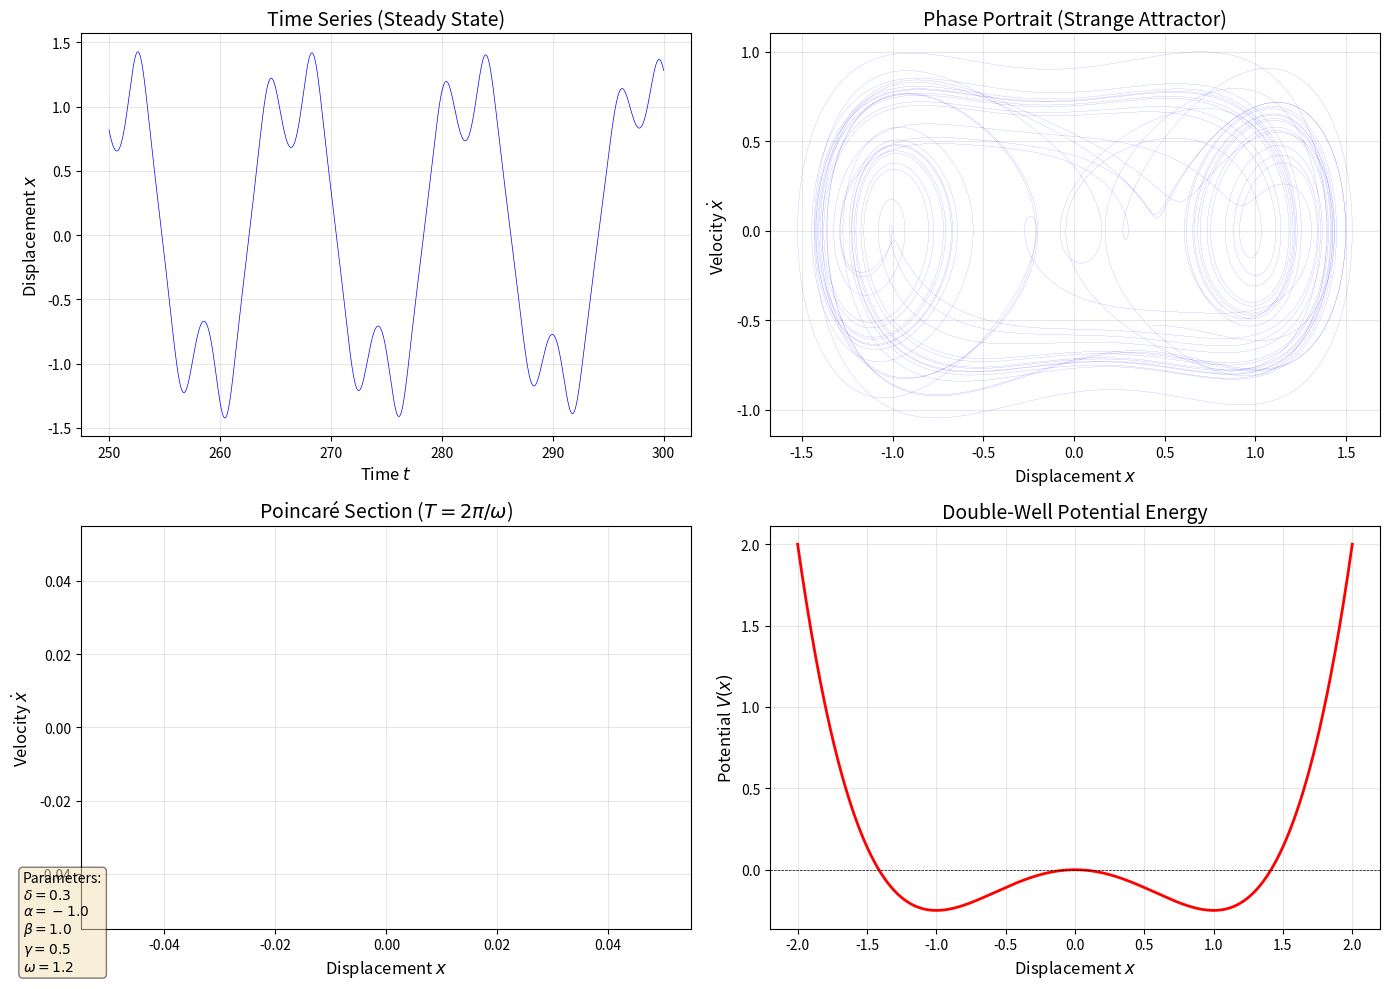

Source code (Python):
import numpy as np
from scipy.integrate import solve_ivp
import matplotlib.pyplot as plt

# Duffing oscillator parameters (chaotic regime)
delta = 0.3      # Damping coefficient
alpha = -1.0     # Linear stiffness (negative for double-well)
beta = 1.0       # Nonlinear stiffness
gamma = 0.5      # Driving amplitude
omega = 1.2      # Driving frequency

def duffing(t, state):
    """
    Duffing oscillator equations of motion.
    
    Parameters:
    -----------
    t : float
        Time
    state : array-like
        [x, y] where x is displacement and y is velocity
    
    Returns:
    --------
    array : [dx/dt, dy/dt]
    """
    x, y = state
    dxdt = y
    dydt = -delta * y - alpha * x - beta * x**3 + gamma * np.cos(omega * t)
    return [dxdt, dydt]

# Initial conditions
x0 = 1.0
y0 = 0.0
state0 = [x0, y0]

# Time span for integration
t_span = (0, 500)
t_eval = np.linspace(t_span[0], t_span[1], 50000)

# Solve the system
solution = solve_ivp(duffing, t_span, state0, t_eval=t_eval, 
                     method='RK45', dense_output=True)

print(f"Integration successful: {solution.success}")
print(f"Number of time points: {len(solution.t)}")

# Extract solution
t = solution.t
x = solution.y[0]
y = solution.y[1]

# Create figure with subplots
fig = plt.figure(figsize=(14, 10))

# Plot 1: Time series (showing last portion for steady-state behavior)
ax1 = fig.add_subplot(2, 2, 1)
t_start_idx = len(t) // 2  # Skip transient
ax1.plot(t[t_start_idx:t_start_idx+5000], x[t_start_idx:t_start_idx+5000], 
         'b-', linewidth=0.5)
ax1.set_xlabel('Time $t$', fontsize=12)
ax1.set_ylabel('Displacement $x$', fontsize=12)
ax1.set_title('Time Series (Steady State)', fontsize=14)
ax1.grid(True, alpha=0.3)

# Plot 2: Phase portrait (full trajectory after transient)
ax2 = fig.add_subplot(2, 2, 2)
ax2.plot(x[t_start_idx:], y[t_start_idx:], 'b-', linewidth=0.1, alpha=0.7)
ax2.set_xlabel('Displacement $x$', fontsize=12)
ax2.set_ylabel('Velocity $\\dot{x}$', fontsize=12)
ax2.set_title('Phase Portrait (Strange Attractor)', fontsize=14)
ax2.grid(True, alpha=0.3)

# Plot 3: Poincaré section
# Sample at times t = n * T where T = 2*pi/omega
T = 2 * np.pi / omega
poincare_times = np.arange(100 * T, t_span[1], T)  # Skip first 100 periods
poincare_x = []
poincare_y = []

for pt in poincare_times:
    sol_at_pt = solution.sol(pt)
    poincare_x.append(sol_at_pt[0])
    poincare_y.append(sol_at_pt[1])

ax3 = fig.add_subplot(2, 2, 3)
ax3.scatter(poincare_x, poincare_y, s=1, c='darkblue', alpha=0.6)
ax3.set_xlabel('Displacement $x$', fontsize=12)
ax3.set_ylabel('Velocity $\\dot{x}$', fontsize=12)
ax3.set_title(f'Poincaré Section ($T = 2\\pi/\\omega$)', fontsize=14)
ax3.grid(True, alpha=0.3)

# Plot 4: Potential energy landscape
ax4 = fig.add_subplot(2, 2, 4)
x_potential = np.linspace(-2, 2, 500)
V = 0.5 * alpha * x_potential**2 + 0.25 * beta * x_potential**4
ax4.plot(x_potential, V, 'r-', linewidth=2)
ax4.axhline(y=0, color='k', linestyle='--', linewidth=0.5)
ax4.set_xlabel('Displacement $x$', fontsize=12)
ax4.set_ylabel('Potential $V(x)$', fontsize=12)
ax4.set_title('Double-Well Potential Energy', fontsize=14)
ax4.grid(True, alpha=0.3)

# Add parameter information
param_text = (f'Parameters:\n'
              f'$\\delta = {delta}$\n'
              f'$\\alpha = {alpha}$\n'
              f'$\\beta = {beta}$\n'
              f'$\\gamma = {gamma}$\n'
              f'$\\omega = {omega}$')
fig.text(0.02, 0.02, param_text, fontsize=10, 
         bbox=dict(boxstyle='round', facecolor='wheat', alpha=0.5),
         verticalalignment='bottom')

plt.tight_layout()
plt.savefig('plot.png', dpi=150, bbox_inches='tight')
plt.show()

print("Plot saved to 'plot.png'")